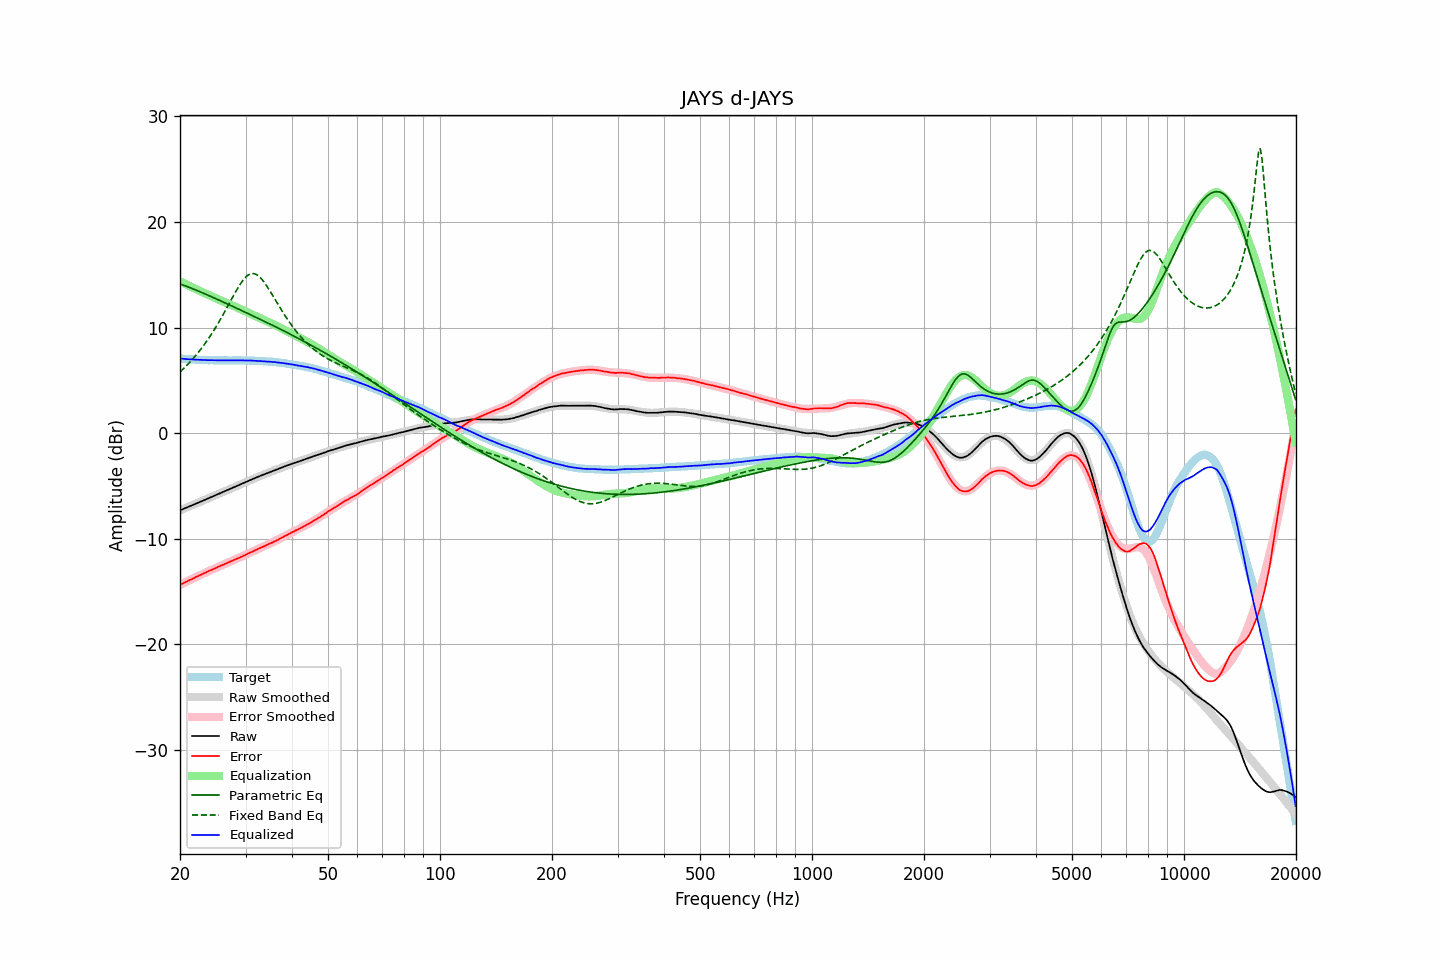

The data file committed next to this chart (first rows):
frequency, raw, error, smoothed, error_smoothed, equalization, parametric_eq, fixed_band_eq, equalized_raw, equalized_smoothed, target
20.00, -7.31, -14.37, -7.31, -14.37, 14.37, 14.13, 5.79, 7.06, 7.06, 7.06
20.20, -7.25, -14.30, -7.25, -14.30, 14.30, 14.07, 5.93, 7.04, 7.05, 7.05
20.40, -7.18, -14.22, -7.19, -14.22, 14.22, 14.02, 6.07, 7.04, 7.03, 7.04
20.61, -7.12, -14.15, -7.12, -14.14, 14.14, 13.96, 6.22, 7.02, 7.02, 7.03
20.81, -7.06, -14.07, -7.06, -14.07, 14.07, 13.90, 6.38, 7.01, 7.01, 7.01
21.02, -6.99, -13.99, -6.99, -13.99, 13.99, 13.85, 6.53, 7.00, 7.00, 6.99
21.23, -6.93, -13.91, -6.93, -13.92, 13.92, 13.79, 6.69, 6.99, 6.99, 6.98
21.44, -6.87, -13.86, -6.87, -13.85, 13.85, 13.73, 6.86, 6.98, 6.98, 6.99
21.66, -6.80, -13.77, -6.80, -13.77, 13.77, 13.67, 7.03, 6.97, 6.97, 6.97
21.87, -6.74, -13.71, -6.74, -13.70, 13.70, 13.60, 7.21, 6.96, 6.96, 6.97
22.09, -6.67, -13.62, -6.67, -13.63, 13.63, 13.54, 7.39, 6.96, 6.95, 6.95
22.31, -6.61, -13.56, -6.61, -13.56, 13.56, 13.48, 7.57, 6.95, 6.95, 6.95
22.54, -6.54, -13.48, -6.54, -13.48, 13.48, 13.41, 7.76, 6.94, 6.94, 6.94
22.76, -6.48, -13.42, -6.48, -13.41, 13.41, 13.35, 7.95, 6.93, 6.93, 6.94
22.99, -6.41, -13.34, -6.41, -13.34, 13.34, 13.28, 8.15, 6.93, 6.93, 6.93
23.22, -6.35, -13.27, -6.35, -13.27, 13.27, 13.22, 8.36, 6.92, 6.92, 6.91
23.45, -6.28, -13.20, -6.28, -13.20, 13.20, 13.15, 8.57, 6.92, 6.92, 6.92
23.69, -6.22, -13.13, -6.22, -13.13, 13.13, 13.09, 8.79, 6.91, 6.91, 6.91
23.92, -6.15, -13.05, -6.15, -13.06, 13.06, 13.02, 9.01, 6.91, 6.91, 6.90
24.16, -6.09, -13.00, -6.09, -12.99, 12.99, 12.95, 9.24, 6.90, 6.90, 6.91
24.40, -6.02, -12.93, -6.02, -12.92, 12.92, 12.88, 9.47, 6.90, 6.90, 6.91
24.65, -5.95, -12.86, -5.96, -12.86, 12.86, 12.82, 9.71, 6.90, 6.90, 6.91
24.89, -5.89, -12.79, -5.89, -12.79, 12.79, 12.75, 9.96, 6.90, 6.90, 6.90
25.14, -5.82, -12.71, -5.82, -12.72, 12.72, 12.68, 10.21, 6.90, 6.90, 6.89
25.39, -5.76, -12.65, -5.76, -12.65, 12.65, 12.61, 10.47, 6.89, 6.89, 6.89
25.65, -5.69, -12.58, -5.69, -12.58, 12.58, 12.54, 10.73, 6.89, 6.89, 6.89
25.91, -5.62, -12.51, -5.63, -12.52, 12.52, 12.47, 11.00, 6.89, 6.89, 6.89
26.16, -5.56, -12.45, -5.56, -12.45, 12.45, 12.40, 11.27, 6.89, 6.89, 6.89
26.43, -5.49, -12.38, -5.49, -12.38, 12.38, 12.33, 11.54, 6.89, 6.89, 6.89
26.69, -5.43, -12.32, -5.43, -12.32, 12.32, 12.26, 11.82, 6.89, 6.89, 6.89
26.96, -5.36, -12.25, -5.36, -12.25, 12.25, 12.19, 12.10, 6.89, 6.89, 6.89
27.23, -5.29, -12.18, -5.30, -12.19, 12.19, 12.12, 12.38, 6.89, 6.89, 6.89
27.50, -5.23, -12.11, -5.23, -12.12, 12.12, 12.05, 12.66, 6.89, 6.89, 6.88
27.77, -5.16, -12.05, -5.16, -12.06, 12.06, 11.98, 12.94, 6.89, 6.89, 6.89
28.05, -5.10, -11.99, -5.10, -11.99, 11.99, 11.91, 13.22, 6.89, 6.89, 6.89
28.33, -5.03, -11.93, -5.03, -11.92, 11.92, 11.84, 13.49, 6.89, 6.89, 6.89
28.62, -4.96, -11.85, -4.96, -11.86, 11.86, 11.77, 13.75, 6.89, 6.89, 6.89
28.90, -4.89, -11.79, -4.90, -11.79, 11.79, 11.70, 13.99, 6.90, 6.89, 6.90
29.19, -4.83, -11.73, -4.83, -11.72, 11.72, 11.63, 14.22, 6.89, 6.89, 6.90
29.48, -4.76, -11.65, -4.76, -11.65, 11.65, 11.56, 14.44, 6.89, 6.89, 6.89
29.78, -4.70, -11.59, -4.70, -11.58, 11.58, 11.49, 14.62, 6.88, 6.89, 6.89
30.08, -4.63, -11.52, -4.63, -11.51, 11.51, 11.41, 14.79, 6.88, 6.88, 6.89
30.38, -4.56, -11.44, -4.56, -11.44, 11.44, 11.34, 14.92, 6.88, 6.88, 6.87
30.68, -4.49, -11.36, -4.49, -11.37, 11.37, 11.27, 15.02, 6.88, 6.87, 6.87
30.99, -4.42, -11.29, -4.43, -11.29, 11.29, 11.20, 15.08, 6.87, 6.87, 6.86
31.30, -4.36, -11.22, -4.36, -11.22, 11.22, 11.13, 15.11, 6.86, 6.86, 6.86
31.61, -4.30, -11.16, -4.30, -11.15, 11.15, 11.05, 15.10, 6.85, 6.85, 6.86
31.93, -4.23, -11.06, -4.24, -11.08, 11.08, 10.98, 15.06, 6.85, 6.84, 6.83
32.24, -4.17, -11.01, -4.17, -11.01, 11.01, 10.91, 14.98, 6.84, 6.83, 6.84
32.57, -4.11, -10.93, -4.11, -10.94, 10.94, 10.84, 14.86, 6.82, 6.83, 6.82
32.89, -4.04, -10.86, -4.05, -10.87, 10.87, 10.76, 14.72, 6.83, 6.82, 6.82
33.22, -3.98, -10.79, -3.99, -10.80, 10.80, 10.69, 14.55, 6.82, 6.81, 6.81
33.55, -3.93, -10.74, -3.93, -10.73, 10.73, 10.62, 14.36, 6.80, 6.80, 6.81
33.89, -3.87, -10.66, -3.87, -10.66, 10.66, 10.54, 14.15, 6.79, 6.79, 6.79
34.23, -3.81, -10.59, -3.81, -10.59, 10.59, 10.47, 13.93, 6.78, 6.79, 6.78
34.57, -3.75, -10.52, -3.75, -10.53, 10.53, 10.40, 13.69, 6.77, 6.77, 6.77
34.92, -3.69, -10.45, -3.69, -10.45, 10.45, 10.32, 13.45, 6.76, 6.76, 6.75
35.27, -3.63, -10.40, -3.63, -10.38, 10.38, 10.25, 13.20, 6.75, 6.75, 6.77
35.62, -3.57, -10.31, -3.57, -10.31, 10.31, 10.17, 12.94, 6.74, 6.74, 6.74
35.97, -3.51, -10.24, -3.51, -10.24, 10.24, 10.10, 12.69, 6.73, 6.72, 6.73
... 635 more rows
